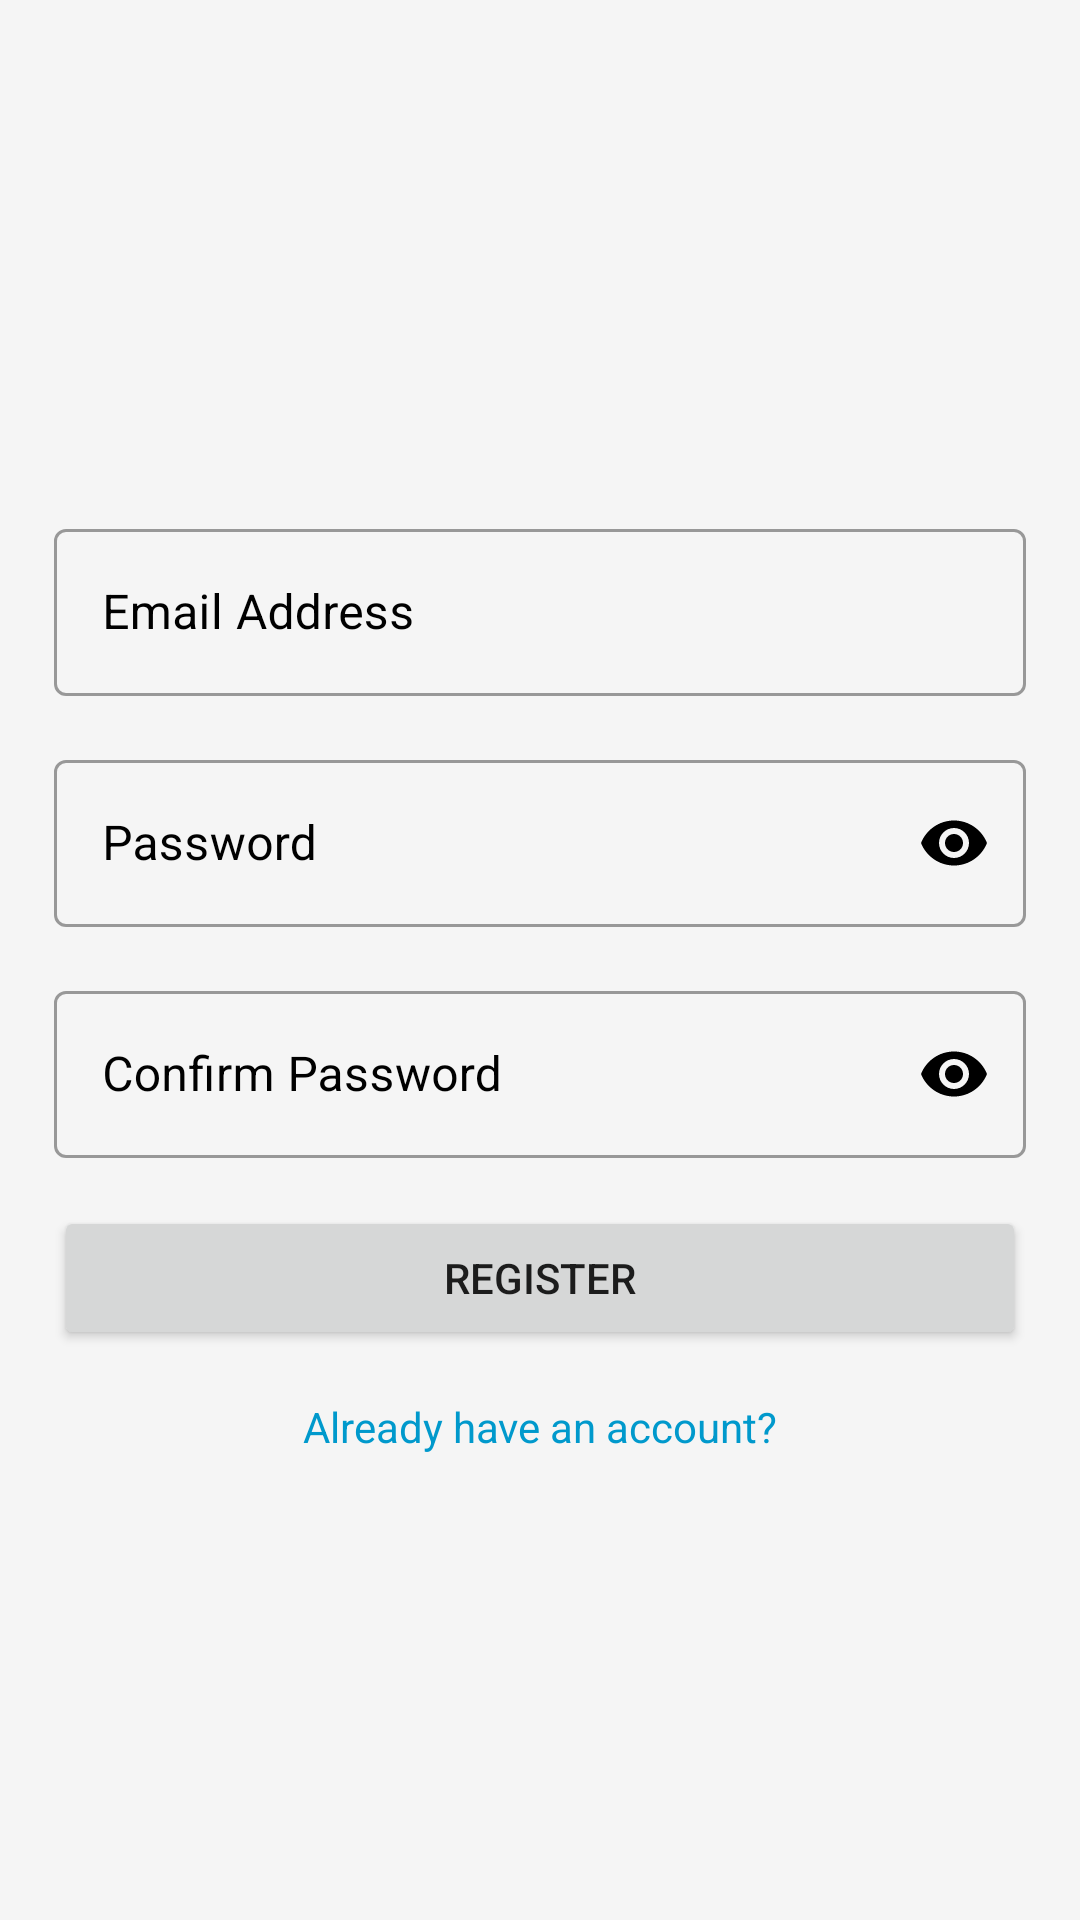

Produce the Android XML layout that renders to this screen, including the resource entries it uses.
<!-- AndroidManifest.xml: application theme AppTheme -->
<!-- res/layout/activity_registration.xml -->
<?xml version="1.0" encoding="utf-8"?>
<androidx.constraintlayout.widget.ConstraintLayout xmlns:android="http://schemas.android.com/apk/res/android"
    xmlns:app="http://schemas.android.com/apk/res-auto"
    xmlns:tools="http://schemas.android.com/tools"
    android:layout_width="match_parent"
    android:layout_height="match_parent"
    tools:context=".ui.registration.RegistrationActivity">

    

    <com.google.android.material.textfield.TextInputLayout
        android:id="@+id/textInputLayout"
        style="@style/Widget.MaterialComponents.TextInputLayout.OutlinedBox"
        android:layout_width="0dp"
        android:layout_height="wrap_content"
        android:layout_gravity="center"
        android:layout_marginTop="@dimen/regular_margin"
        android:hint="@string/email_address"
        android:textColorHint="@android:color/black"
        app:layout_constraintBottom_toTopOf="@+id/textInputLayout2"
        app:layout_constraintEnd_toStartOf="@+id/guidelineVerticalEnd"
        app:layout_constraintHorizontal_bias="0.5"
        app:layout_constraintStart_toStartOf="@+id/guidelineVerticalStart"
        app:layout_constraintTop_toTopOf="parent"
        app:layout_constraintVertical_chainStyle="packed">

        <EditText
            android:id="@+id/userLoginEmailEditText"
            android:layout_width="match_parent"
            android:layout_height="wrap_content"
            android:layout_gravity="center"
            android:ems="10"
            android:imeOptions="actionNext"
            android:inputType="textEmailAddress"
            android:textColor="@android:color/black"
            android:textColorHint="@android:color/black" />
    </com.google.android.material.textfield.TextInputLayout>

    

    <com.google.android.material.textfield.TextInputLayout
        android:id="@+id/textInputLayout2"
        style="@style/Widget.MaterialComponents.TextInputLayout.OutlinedBox"
        android:layout_width="0dp"
        android:layout_height="wrap_content"
        android:layout_gravity="center"
        android:layout_marginTop="@dimen/regular_margin"
        android:hint="@string/password"
        android:textColorHint="@android:color/black"
        app:layout_constraintBottom_toTopOf="@+id/textInputLayout3"
        app:layout_constraintEnd_toStartOf="@+id/guidelineVerticalEnd"
        app:layout_constraintHorizontal_bias="0.5"
        app:layout_constraintStart_toStartOf="@+id/guidelineVerticalStart"
        app:layout_constraintTop_toBottomOf="@+id/textInputLayout"
        app:passwordToggleEnabled="true"
        app:passwordToggleTint="@android:color/black">

        <EditText
            android:id="@+id/userPasswordEditText"
            android:layout_width="match_parent"
            android:layout_height="wrap_content"
            android:ems="10"
            android:imeOptions="actionNext"
            android:inputType="textPassword"
            android:textColor="@android:color/black"
            android:textColorHint="@android:color/black" />
    </com.google.android.material.textfield.TextInputLayout>

    <com.google.android.material.textfield.TextInputLayout
        android:id="@+id/textInputLayout3"
        style="@style/Widget.MaterialComponents.TextInputLayout.OutlinedBox"
        android:layout_width="0dp"
        android:layout_height="wrap_content"
        android:layout_gravity="center"
        android:layout_marginTop="@dimen/regular_margin"
        android:hint="@string/confirm_password"
        android:textColorHint="@android:color/black"
        app:layout_constraintBottom_toTopOf="@+id/btnRegister"
        app:layout_constraintEnd_toStartOf="@+id/guidelineVerticalEnd"
        app:layout_constraintHorizontal_bias="0.5"
        app:layout_constraintStart_toStartOf="@+id/guidelineVerticalStart"
        app:layout_constraintTop_toBottomOf="@+id/textInputLayout2"
        app:passwordToggleEnabled="true"
        app:passwordToggleTint="@android:color/black">

        <EditText
            android:id="@+id/userConPasswordEditText"
            android:layout_width="match_parent"
            android:layout_height="wrap_content"
            android:ems="10"
            android:imeOptions="actionDone"
            android:inputType="textPassword"
            android:textColor="@android:color/black"
            android:textColorHint="@android:color/black" />
    </com.google.android.material.textfield.TextInputLayout>

    <Button
        android:id="@+id/btnRegister"
        android:layout_width="0dp"
        android:layout_height="wrap_content"
        android:layout_marginTop="@dimen/regular_margin"
        android:text="@string/register_button"
        app:layout_constraintBottom_toTopOf="@+id/tvHaveAccount"
        app:layout_constraintEnd_toStartOf="@+id/guidelineVerticalEnd"
        app:layout_constraintHorizontal_bias="0.5"
        app:layout_constraintStart_toStartOf="@+id/guidelineVerticalStart"
        app:layout_constraintTop_toBottomOf="@+id/textInputLayout3" />

    <TextView
        android:id="@+id/tvHaveAccount"
        android:layout_width="wrap_content"
        android:layout_height="wrap_content"
        android:layout_marginTop="@dimen/regular_margin"
        android:text="@string/already_have_an_account"
        android:textColor="@android:color/holo_blue_dark"
        app:layout_constraintBottom_toBottomOf="parent"
        app:layout_constraintEnd_toEndOf="parent"
        app:layout_constraintHorizontal_bias="0.5"
        app:layout_constraintStart_toStartOf="parent"
        app:layout_constraintTop_toBottomOf="@+id/btnRegister" />

    <androidx.constraintlayout.widget.Guideline
        android:id="@+id/guidelineVerticalStart"
        android:layout_width="wrap_content"
        android:layout_height="wrap_content"
        android:orientation="vertical"
        app:layout_constraintGuide_percent="0.05" />

    <androidx.constraintlayout.widget.Guideline
        android:id="@+id/guidelineVerticalEnd"
        android:layout_width="wrap_content"
        android:layout_height="wrap_content"
        android:orientation="vertical"
        app:layout_constraintGuide_percent="0.95" />

</androidx.constraintlayout.widget.ConstraintLayout>
<!-- resources referenced by this layout -->
<resources>
  <dimen name="regular_margin">16dp</dimen>
  <string name="already_have_an_account">Already have an account?</string>
  <string name="confirm_password">Confirm Password</string>
  <string name="email_address">Email Address</string>
  <string name="password">Password</string>
  <string name="register_button">Register</string>
  <style name="AppTheme" parent="Theme.MaterialComponents.Light.DarkActionBar">
          
          <item name="colorPrimary">@color/colorPrimary</item>
          <item name="colorPrimaryDark">@color/colorPrimaryDark</item>
          <item name="colorAccent">@color/colorAccent</item>
          <item name="android:colorBackground">@color/grey_background</item>
  
          <item name="android:windowDisablePreview">true</item>
      </style>
  <color name="colorPrimary">#fb8c00</color>
  <color name="colorPrimaryDark">#c25e00</color>
  <color name="colorAccent">#ffbd45</color>
  <color name="grey_background">#f5f5f5</color>
</resources>
